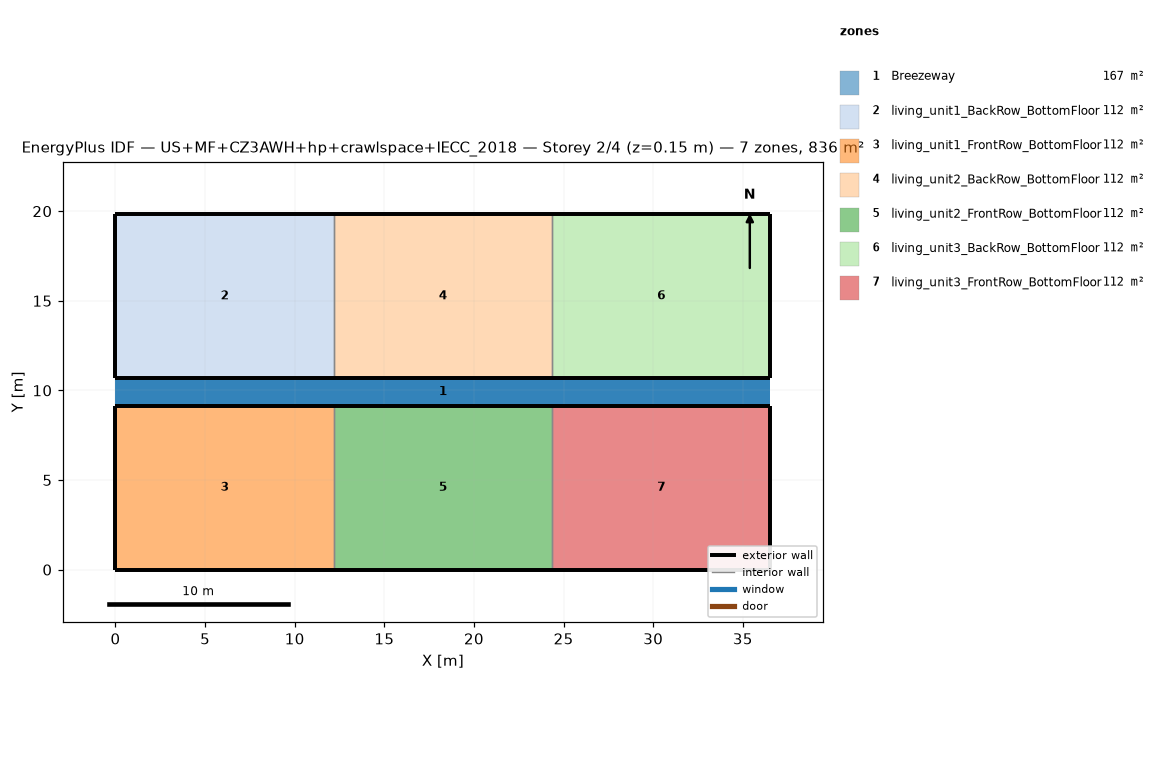
=== STOREY PLAN SPEC (per zone: floor XY polygon, exterior-wall plan segments, windows/doors) ===
zone 1: Breezeway  (167.0 m²)
  floor: (36.54, 9.16) (0.00, 9.16) (0.00, 10.68) (36.54, 10.68)
  floor: (36.54, 9.16) (0.00, 9.16) (0.00, 10.68) (36.54, 10.68)
  floor: (36.54, 9.16) (0.00, 9.16) (0.00, 10.68) (36.54, 10.68)
zone 2: living_unit1_BackRow_BottomFloor  (111.5 m²)
  floor: (12.18, 10.68) (0.00, 10.68) (0.00, 19.84) (12.18, 19.84)
  exterior wall: (0.00, 10.68) – (12.18, 10.68)  [12.2 m]
  exterior wall: (12.18, 19.84) – (0.00, 19.84)  [12.2 m]
  exterior wall: (0.00, 19.84) – (0.00, 10.68)  [9.2 m]
  interior walls: 1
zone 3: living_unit1_FrontRow_BottomFloor  (111.5 m²)
  floor: (12.18, 0.00) (0.00, 0.00) (0.00, 9.16) (12.18, 9.16)
  exterior wall: (0.00, 0.00) – (12.18, 0.00)  [12.2 m]
  exterior wall: (12.18, 9.16) – (0.00, 9.16)  [12.2 m]
  exterior wall: (0.00, 9.16) – (0.00, 0.00)  [9.2 m]
  interior walls: 1
zone 4: living_unit2_BackRow_BottomFloor  (111.5 m²)
  floor: (24.36, 10.68) (12.18, 10.68) (12.18, 19.84) (24.36, 19.84)
  exterior wall: (12.18, 10.68) – (24.36, 10.68)  [12.2 m]
  exterior wall: (24.36, 19.84) – (12.18, 19.84)  [12.2 m]
  interior walls: 2
zone 5: living_unit2_FrontRow_BottomFloor  (111.5 m²)
  floor: (24.36, 0.00) (12.18, 0.00) (12.18, 9.16) (24.36, 9.16)
  exterior wall: (12.18, 0.00) – (24.36, 0.00)  [12.2 m]
  exterior wall: (24.36, 9.16) – (12.18, 9.16)  [12.2 m]
  interior walls: 2
zone 6: living_unit3_BackRow_BottomFloor  (111.5 m²)
  floor: (36.54, 10.68) (24.36, 10.68) (24.36, 19.84) (36.54, 19.84)
  exterior wall: (24.36, 10.68) – (36.54, 10.68)  [12.2 m]
  exterior wall: (36.54, 10.68) – (36.54, 19.84)  [9.2 m]
  exterior wall: (36.54, 19.84) – (24.36, 19.84)  [12.2 m]
  interior walls: 1
zone 7: living_unit3_FrontRow_BottomFloor  (111.5 m²)
  floor: (36.54, 0.00) (24.36, 0.00) (24.36, 9.16) (36.54, 9.16)
  exterior wall: (24.36, 0.00) – (36.54, 0.00)  [12.2 m]
  exterior wall: (36.54, 0.00) – (36.54, 9.16)  [9.2 m]
  exterior wall: (36.54, 9.16) – (24.36, 9.16)  [12.2 m]
  interior walls: 1

=== DERIVED (storey summary) ===
Building: US+MF+CZ3AWH+hp+crawlspace+IECC_2018
Storey: 2 of 4  (floor level z = 0.15 m)
Storey gross floor area: 836.2 m²
Zones on this storey: 7
  - Breezeway: floor 167.0 m²
  - living_unit1_BackRow_BottomFloor: floor 111.5 m²; exterior wall 33.5 m (86.9 m²); WWR 0.0%
  - living_unit1_FrontRow_BottomFloor: floor 111.5 m²; exterior wall 33.5 m (86.9 m²); WWR 0.0%
  - living_unit2_BackRow_BottomFloor: floor 111.5 m²; exterior wall 24.4 m (63.1 m²); WWR 0.0%
  - living_unit2_FrontRow_BottomFloor: floor 111.5 m²; exterior wall 24.4 m (63.1 m²); WWR 0.0%
  - living_unit3_BackRow_BottomFloor: floor 111.5 m²; exterior wall 33.5 m (86.9 m²); WWR 0.0%
  - living_unit3_FrontRow_BottomFloor: floor 111.5 m²; exterior wall 33.5 m (86.9 m²); WWR 0.0%
Zone adjacency (shared interzone walls):
  - living_unit1_BackRow_BottomFloor ↔ living_unit2_BackRow_BottomFloor
  - living_unit1_FrontRow_BottomFloor ↔ living_unit2_FrontRow_BottomFloor
  - living_unit2_BackRow_BottomFloor ↔ living_unit3_BackRow_BottomFloor
  - living_unit2_FrontRow_BottomFloor ↔ living_unit3_FrontRow_BottomFloor